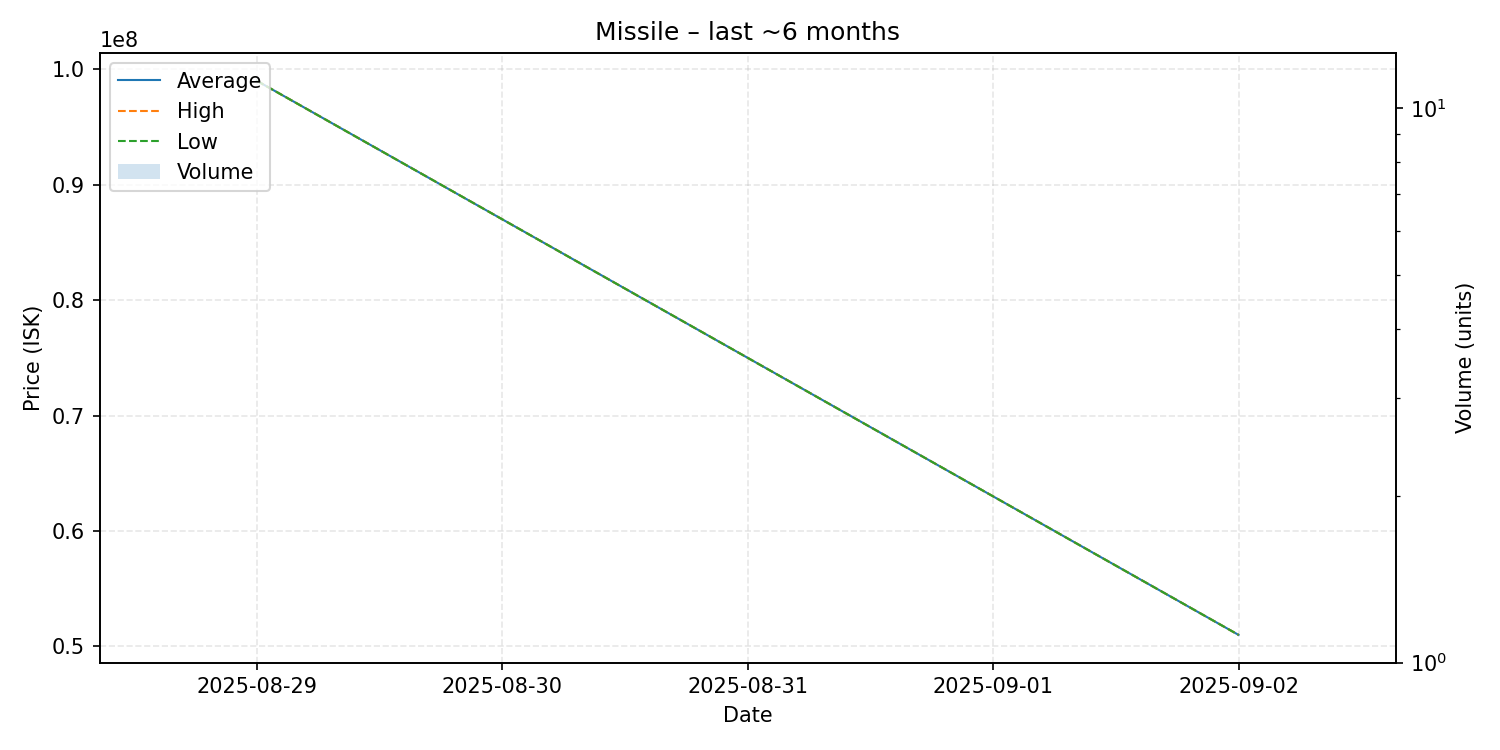

The file beside this chart, header and first rows:
date, average, highest, lowest, order_count, volume
2025-08-29, 99000000, 99000000, 99000000, 1, 1
2025-09-02, 51000000, 51000000, 51000000, 1, 1
